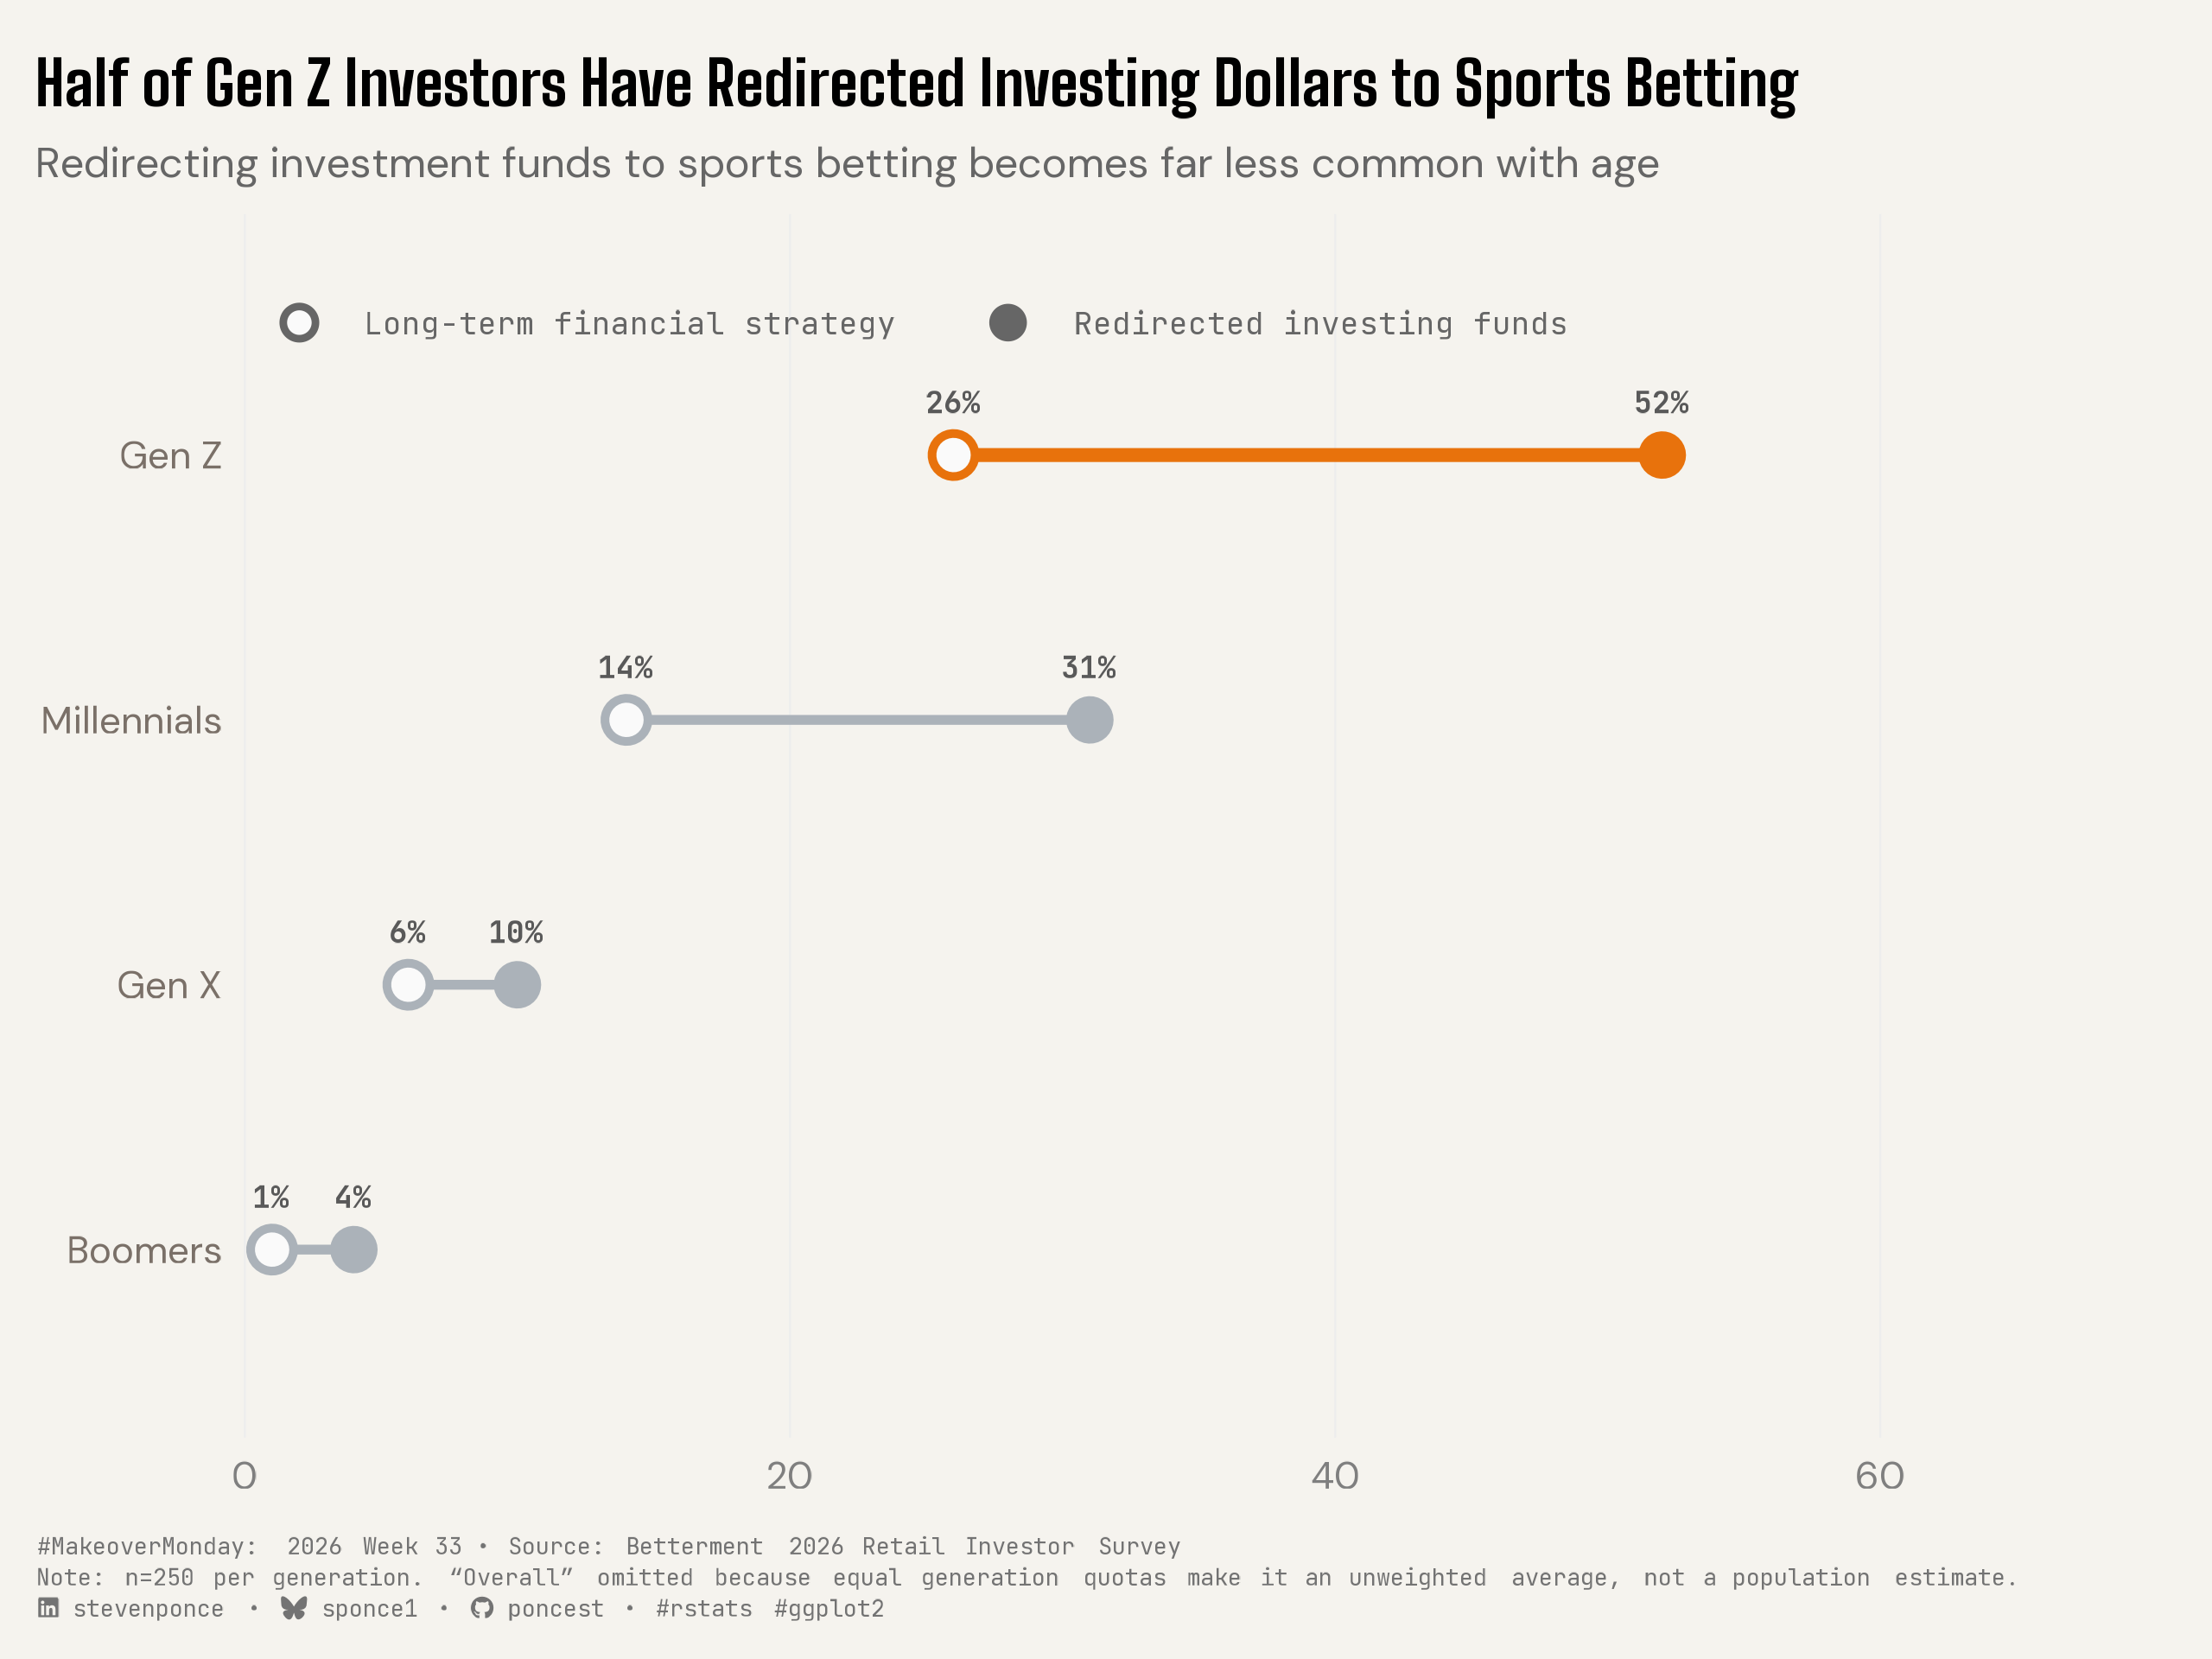

R code for this plot:
## Challenge: #MakeoverMonday 2026 week 33
## Data:      Sports Betting in Gen Z Financial Plans

## Author:    Steven Ponce
## Date:      2026-08-17

## Article
# https://x.com/EricBalchunas/status/2087618932597305457/photo/1

## Data
# https://www.betterment.com/retail-report

## NOTE: This script uses custom helper functions for theming and formatting.
##       See "HELPER FUNCTIONS DOCUMENTATION" section at the end for details.


## 1. LOAD PACKAGES & SETUP ----
if (!require("pacman")) install.packages("pacman")
pacman::p_load(
  tidyverse, ggtext, showtext, scales, glue, 
  janitor, ggview
)

# Source utility functions
source(here::here("R/utils/fonts.R"))
source(here::here("R/utils/social_icons.R"))
source(here::here("R/themes/base_theme.R"))


## 2. READ IN THE DATA ----
df_raw <- read_csv(
  "data/2026/gen_z_sports_betting_investing.csv") |>
  clean_names()


## 3. EXAMINING THE DATA ----
glimpse(df_raw)
skimr::skim_without_charts(df_raw)


## 4. TIDY DATA ----
df_plot <- df_raw |>
  filter(is_overall == "No") |>
  mutate(
    metric_short = case_when(
      str_detect(metric, regex("deliberate", ignore_case = TRUE)) ~ "deliberate",
      str_detect(metric, regex("redirected|directed", ignore_case = TRUE)) ~ "redirected",
      TRUE ~ metric
    )
  ) |>
  select(generation, metric_short, percent, respondents) |>
  pivot_wider(names_from = metric_short, values_from = percent) |>
  mutate(
    generation = factor(
      generation,
      levels = c("Boomers", "Gen X", "Millennials", "Gen Z")
    ),
    is_hero = generation == "Gen Z",
    gap = redirected - deliberate
  ) |>
  arrange(generation) |>
  mutate(y_pos = as.numeric(generation))


## 5. VISUALIZATION ----

### |- plot aesthetics ----
colors <- get_theme_colors(
  palette = list(
    hero      = "#E8720C",
    neutral   = "#ABB2B9",
    text_dark = "#1A1A1A"
  )
)
clrs <- colors$palette

### |- titles and caption ----
title_text <- str_glue("Half of Gen Z Investors Have Redirected Investing Dollars to Sports Betting")

subtitle_text <- str_glue("Redirecting investment funds to sports betting becomes far less common with age")

caption_text <- create_social_caption(
  mm_year = 2026,
  mm_week = 33,
  source_text = "Betterment 2026 Retail Investor Survey<br>Note: n=250 per generation. \"Overall\" omitted because equal generation quotas make it an unweighted average, not a population estimate."
)

### |- fonts ----
setup_fonts()
fonts <- get_font_families()
### |- legend coordinates ----
legend_y <- max(df_plot$y_pos) + 0.5
legend_open_x <- 2
legend_open_label_x <- 4.5
legend_filled_x <- 25
legend_filled_label_x <- 27.5

### |- plot theme ----
base_theme <- create_base_theme(colors)

weekly_theme <- extend_weekly_theme(
  base_theme,
  theme(
    plot.title = element_text(family = fonts$title_1, size = 16, face = "bold"),
    plot.subtitle = element_text(family = fonts$subtitle, size = 11, color = "gray40"),
    plot.caption = element_textbox_simple(
      family = fonts$caption, size = 6, color = "gray45",
      lineheight = 1.35, margin = margin(t = 10)
    ),
    axis.text.y = element_text(family = fonts$body, size = 10),
    axis.text.x = element_text(family = fonts$body, size = 10, color = "gray50"),
    panel.grid.major.y = element_blank(),
    panel.grid.major.x = element_line(color = "gray93", linewidth = 0.25),
    panel.grid.minor = element_blank(),
    axis.ticks = element_blank(),
    legend.position = "none",
    plot.margin = margin(t = 15, r = 20, b = 10, l = 10)
  )
)

theme_set(weekly_theme)

### |- plot ----
p <- ggplot(df_plot) +
  geom_segment(
    aes(
      x = deliberate, xend = redirected, y = y_pos, yend = y_pos,
      color = is_hero, linewidth = is_hero
    ),
    lineend = "round"
  ) +
  geom_point(
    aes(x = deliberate, y = y_pos, color = is_hero),
    shape = 21, fill = "grey98", size = 4.2, stroke = 1.6
  ) +
  geom_point(
    aes(x = redirected, y = y_pos, color = is_hero, fill = is_hero),
    shape = 21, size = 4.2, stroke = 1.2
  ) +
  geom_text(
    aes(x = deliberate, y = y_pos + 0.2, label = paste0(deliberate, "%")),
    family = fonts$caption, size = 2.8, color = "gray35", fontface = "bold"
  ) +
  geom_text(
    aes(x = redirected, y = y_pos + 0.2, label = paste0(redirected, "%")),
    family = fonts$caption, size = 2.8, color = "gray35", fontface = "bold"
  ) +
  annotate(
    "point",
    x = legend_open_x, y = legend_y,
    shape = 21, fill = "grey98", color = "gray40", size = 3, stroke = 1.4
  ) +
  annotate(
    "point",
    x = legend_filled_x + 3, y = legend_y,
    shape = 21, fill = "gray40", color = "gray40", size = 3, stroke = 1.2
  ) +
  geom_text(
    data = tibble(
      x = c(legend_open_label_x, legend_filled_label_x + 3),
      y = c(legend_y, legend_y),
      label = c("Long-term financial strategy", "Redirected investing funds")
    ),
    aes(x = x, y = y, label = label),
    family = fonts$caption, size = 2.85, color = "gray40", hjust = 0,
    inherit.aes = FALSE
  ) +
  scale_color_manual(values = c(`TRUE` = clrs[["hero"]], `FALSE` = clrs[["neutral"]])) +
  scale_fill_manual(values = c(`TRUE` = clrs[["hero"]], `FALSE` = clrs[["neutral"]])) +
  scale_linewidth_manual(values = c(`TRUE` = 1.7, `FALSE` = 1.2)) +
  scale_x_continuous(limits = c(0, 68), expand = expansion(mult = c(0, 0.02))) +
  scale_y_continuous(
    breaks = df_plot$y_pos, labels = df_plot$generation,
    limits = c(min(df_plot$y_pos) - 0.5, max(df_plot$y_pos) + 0.7)
  ) +
  coord_cartesian(clip = "off") +
  labs(
    title = title_text,
    subtitle = subtitle_text,
    caption = caption_text,
    x = NULL, y = NULL
  )

## |- Preview ----
p +
  canvas(width = 8, height = 6, units = "in")

### |- save ----
save_ggplot(
  plot = p,
  file = here::here("2026", "Week_33", "2026_33.png"),
  width = 8, height = 6, dpi = 320
)


# 6. HELPER FUNCTIONS DOCUMENTATION ----

## ============================================================================ ##
##                     CUSTOM HELPER FUNCTIONS                                  ##
## ============================================================================ ##
#
# This analysis uses custom helper functions for consistent theming, fonts,
# and formatting across all my #MakeoverMonday projects. The core analysis logic
# (data tidying and visualization) uses only standard tidyverse packages.
#
# -----------------------------------------------------------------------------
# FUNCTIONS USED IN THIS SCRIPT:
# -----------------------------------------------------------------------------
#
# 📂 R/utils/fonts.R
#    • setup_fonts()       - Initialize Google Fonts with showtext
#    • get_font_families() - Return standardized font family names
#
# 📂 R/utils/social_icons.R
#    • create_social_caption() - Generate formatted caption with social handles
#                                and #MakeoverMonday attribution
#
# 📂 R/themes/base_theme.R
#    • create_base_theme()   - Create consistent base ggplot2 theme
#    • extend_weekly_theme() - Add weekly-specific theme customizations
#    • get_theme_colors()    - Get color palettes for highlight/text
#
# -----------------------------------------------------------------------------
# WHY CUSTOM FUNCTIONS?
# -----------------------------------------------------------------------------
# These utilities eliminate repetitive code and ensure visual consistency
# across X+ weekly visualizations. Instead of copy-pasting 30+ lines of
# theme() code each week, I use create_base_theme() and extend as needed.
#
# -----------------------------------------------------------------------------
# VIEW SOURCE CODE:
# -----------------------------------------------------------------------------
# All helper functions are open source on GitHub:
# 🔗 https://github.com/poncest/MakeoverMonday/tree/master/R
#
# Main files:
#   • R/utils/fonts.R         - Font setup and management
#   • R/utils/social_icons.R  - Caption generation with icons
#   • R/themes/base_theme.R   - Reusable ggplot2 themes
#
# -----------------------------------------------------------------------------
# REPRODUCIBILITY:
# -----------------------------------------------------------------------------
# To run this script:
#
# Option 1 - Use the helper functions (recommended):
#   1. Clone the repo: https://github.com/poncest/MakeoverMonday/tree/master
#   2. Make sure the R/ directory structure is maintained
#   3. Run the script as-is
#
# Option 2 - Replace with standard code:
#   1. Replace setup_fonts() with your own font setup
#   2. Replace get_theme_colors() with manual color definitions
#   3. Replace create_base_theme() with theme_minimal() + theme()
#   4. Replace create_social_caption() with manual caption text
#
## ============================================================================ ##


# 7. SESSION INFO ----
sessioninfo::session_info(include_base = TRUE)

# ─ Session info ─────────────────────────────────────────
# setting  value
# version  R version 4.6.1 (2026-06-24)
# os       macOS Tahoe 26.5.2
# system   aarch64, darwin23
# ui       RStudio
# language (EN)
# collate  en_US.UTF-8
# ctype    en_US.UTF-8
# tz       America/New_York
# date     2026-08-17
# rstudio  2026.08.0+187 Yellow Yarrow (desktop)
# pandoc   NA
# quarto   1.9.38 @ /usr/local/bin/quarto
# 
# ─ Packages ─────────────────────────────────────────────
# ! package      * version date (UTC) lib source
# base         * 4.6.1   2026-06-25 [?] local
# base64enc      0.1-6   2026-02-02 [1] CRAN (R 4.6.0)
# bit            4.6.0   2025-03-06 [1] CRAN (R 4.6.0)
# bit64          4.8.2   2026-05-19 [1] CRAN (R 4.6.0)
# cli            3.6.6   2026-04-09 [1] CRAN (R 4.6.0)
# commonmark     2.0.0   2025-07-07 [1] CRAN (R 4.6.0)
# P compiler       4.6.1   2026-06-25 [1] local
# crayon         1.5.3   2024-06-20 [1] CRAN (R 4.6.0)
# curl           7.1.0   2026-04-22 [1] CRAN (R 4.6.0)
# P datasets     * 4.6.1   2026-06-25 [1] local
# digest         0.6.39  2025-11-19 [1] CRAN (R 4.6.0)
# dplyr        * 1.2.1   2026-04-03 [1] CRAN (R 4.6.0)
# evaluate       1.0.5   2025-08-27 [1] CRAN (R 4.6.0)
# farver         2.1.2   2024-05-13 [1] CRAN (R 4.6.0)
# fastmap        1.2.0   2024-05-15 [1] CRAN (R 4.6.0)
# forcats      * 1.0.1   2025-09-25 [1] CRAN (R 4.6.0)
# generics       0.1.4   2025-05-09 [1] CRAN (R 4.6.0)
# ggplot2      * 4.0.3   2026-04-22 [1] CRAN (R 4.6.0)
# ggtext       * 0.1.2   2022-09-16 [1] CRAN (R 4.6.0)
# ggview       * 0.2.2   2025-07-05 [1] CRAN (R 4.6.0)
# glue         * 1.8.1   2026-04-17 [1] CRAN (R 4.6.0)
# P graphics     * 4.6.1   2026-06-25 [1] local
# P grDevices    * 4.6.1   2026-06-25 [1] local
# P grid           4.6.1   2026-06-25 [1] local
# gridtext       0.1.6   2026-02-19 [1] CRAN (R 4.6.0)
# gtable         0.3.6   2024-10-25 [1] CRAN (R 4.6.0)
# here         * 1.0.2   2025-09-15 [1] CRAN (R 4.6.0)
# hms            1.1.4   2025-10-17 [1] CRAN (R 4.6.0)
# htmltools      0.5.9   2025-12-04 [1] CRAN (R 4.6.0)
# janitor      * 2.2.1   2024-12-22 [1] CRAN (R 4.6.0)
# jsonlite       2.0.0   2025-03-27 [1] CRAN (R 4.6.0)
# knitr          1.51    2025-12-20 [1] CRAN (R 4.6.0)
# labeling       0.4.3   2023-08-29 [1] CRAN (R 4.6.0)
# lifecycle      1.0.5   2026-01-08 [1] CRAN (R 4.6.0)
# litedown       0.10    2026-07-11 [1] CRAN (R 4.6.1)
# lubridate    * 1.9.5   2026-02-04 [1] CRAN (R 4.6.0)
# magrittr       2.0.5   2026-04-04 [1] CRAN (R 4.6.0)
# markdown       2.0     2025-03-23 [1] CRAN (R 4.6.0)
# P methods      * 4.6.1   2026-06-25 [1] local
# otel           0.2.0   2025-08-29 [1] CRAN (R 4.6.0)
# pacman       * 0.5.1   2019-03-11 [1] CRAN (R 4.6.0)
# P parallel       4.6.1   2026-06-25 [1] local
# pillar         1.11.1  2025-09-17 [1] CRAN (R 4.6.0)
# pkgconfig      2.0.3   2019-09-22 [1] CRAN (R 4.6.0)
# purrr        * 1.2.2   2026-04-10 [1] CRAN (R 4.6.0)
# R6             2.6.1   2025-02-15 [1] CRAN (R 4.6.0)
# ragg           1.5.2   2026-03-23 [1] CRAN (R 4.6.0)
# RColorBrewer   1.1-3   2022-04-03 [1] CRAN (R 4.6.0)
# Rcpp           1.1.2   2026-07-05 [1] CRAN (R 4.6.1)
# readr        * 2.2.0   2026-02-19 [1] CRAN (R 4.6.0)
# repr           1.1.7   2024-03-22 [1] CRAN (R 4.6.0)
# rlang          1.3.0   2026-07-05 [1] CRAN (R 4.6.1)
# rprojroot      2.1.1   2025-08-26 [1] CRAN (R 4.6.0)
# rstudioapi     0.19.0  2026-06-11 [1] CRAN (R 4.6.0)
# S7             0.2.2   2026-04-22 [1] CRAN (R 4.6.0)
# scales       * 1.4.0   2025-04-24 [1] CRAN (R 4.6.0)
# sessioninfo    1.2.4   2026-06-04 [1] CRAN (R 4.6.0)
# showtext     * 0.9-8   2026-03-21 [1] CRAN (R 4.6.0)
# showtextdb   * 3.0     2020-06-04 [1] CRAN (R 4.6.0)
# skimr          2.2.2   2026-01-10 [1] CRAN (R 4.6.0)
# snakecase      0.11.1  2023-08-27 [1] CRAN (R 4.6.0)
# P stats        * 4.6.1   2026-06-25 [1] local
# stringi        1.8.7   2025-03-27 [1] CRAN (R 4.6.0)
# stringr      * 1.6.0   2025-11-04 [1] CRAN (R 4.6.0)
# sysfonts     * 0.8.9   2024-03-02 [1] CRAN (R 4.6.0)
# systemfonts    1.3.2   2026-03-05 [1] CRAN (R 4.6.0)
# textshaping    1.0.5   2026-03-06 [1] CRAN (R 4.6.0)
# tibble       * 3.3.1   2026-01-11 [1] CRAN (R 4.6.0)
# tidyr        * 1.3.2   2025-12-19 [1] CRAN (R 4.6.0)
# tidyselect     1.2.1   2024-03-11 [1] CRAN (R 4.6.0)
# tidyverse    * 2.0.0   2023-02-22 [1] CRAN (R 4.6.0)
# timechange     0.4.0   2026-01-29 [1] CRAN (R 4.6.0)
# P tools          4.6.1   2026-06-25 [1] local
# tzdb           0.5.0   2025-03-15 [1] CRAN (R 4.6.0)
# utf8           1.2.6   2025-06-08 [1] CRAN (R 4.6.0)
# P utils        * 4.6.1   2026-06-25 [1] local
# vctrs          0.7.3   2026-04-11 [1] CRAN (R 4.6.0)
# vroom          1.7.1   2026-03-31 [1] CRAN (R 4.6.0)
# withr          3.0.3   2026-06-19 [1] CRAN (R 4.6.0)
# xfun           0.60    2026-07-09 [1] CRAN (R 4.6.1)
# xml2           1.6.0   2026-06-22 [1] CRAN (R 4.6.1)
# 
# [1] /Library/Frameworks/R.framework/Versions/4.6/Resources/library
# 
# * ── Packages attached to the search path.
# P ── Loaded and on-disk path mismatch.
# 
# ────────────────────────────────────────────────────────
